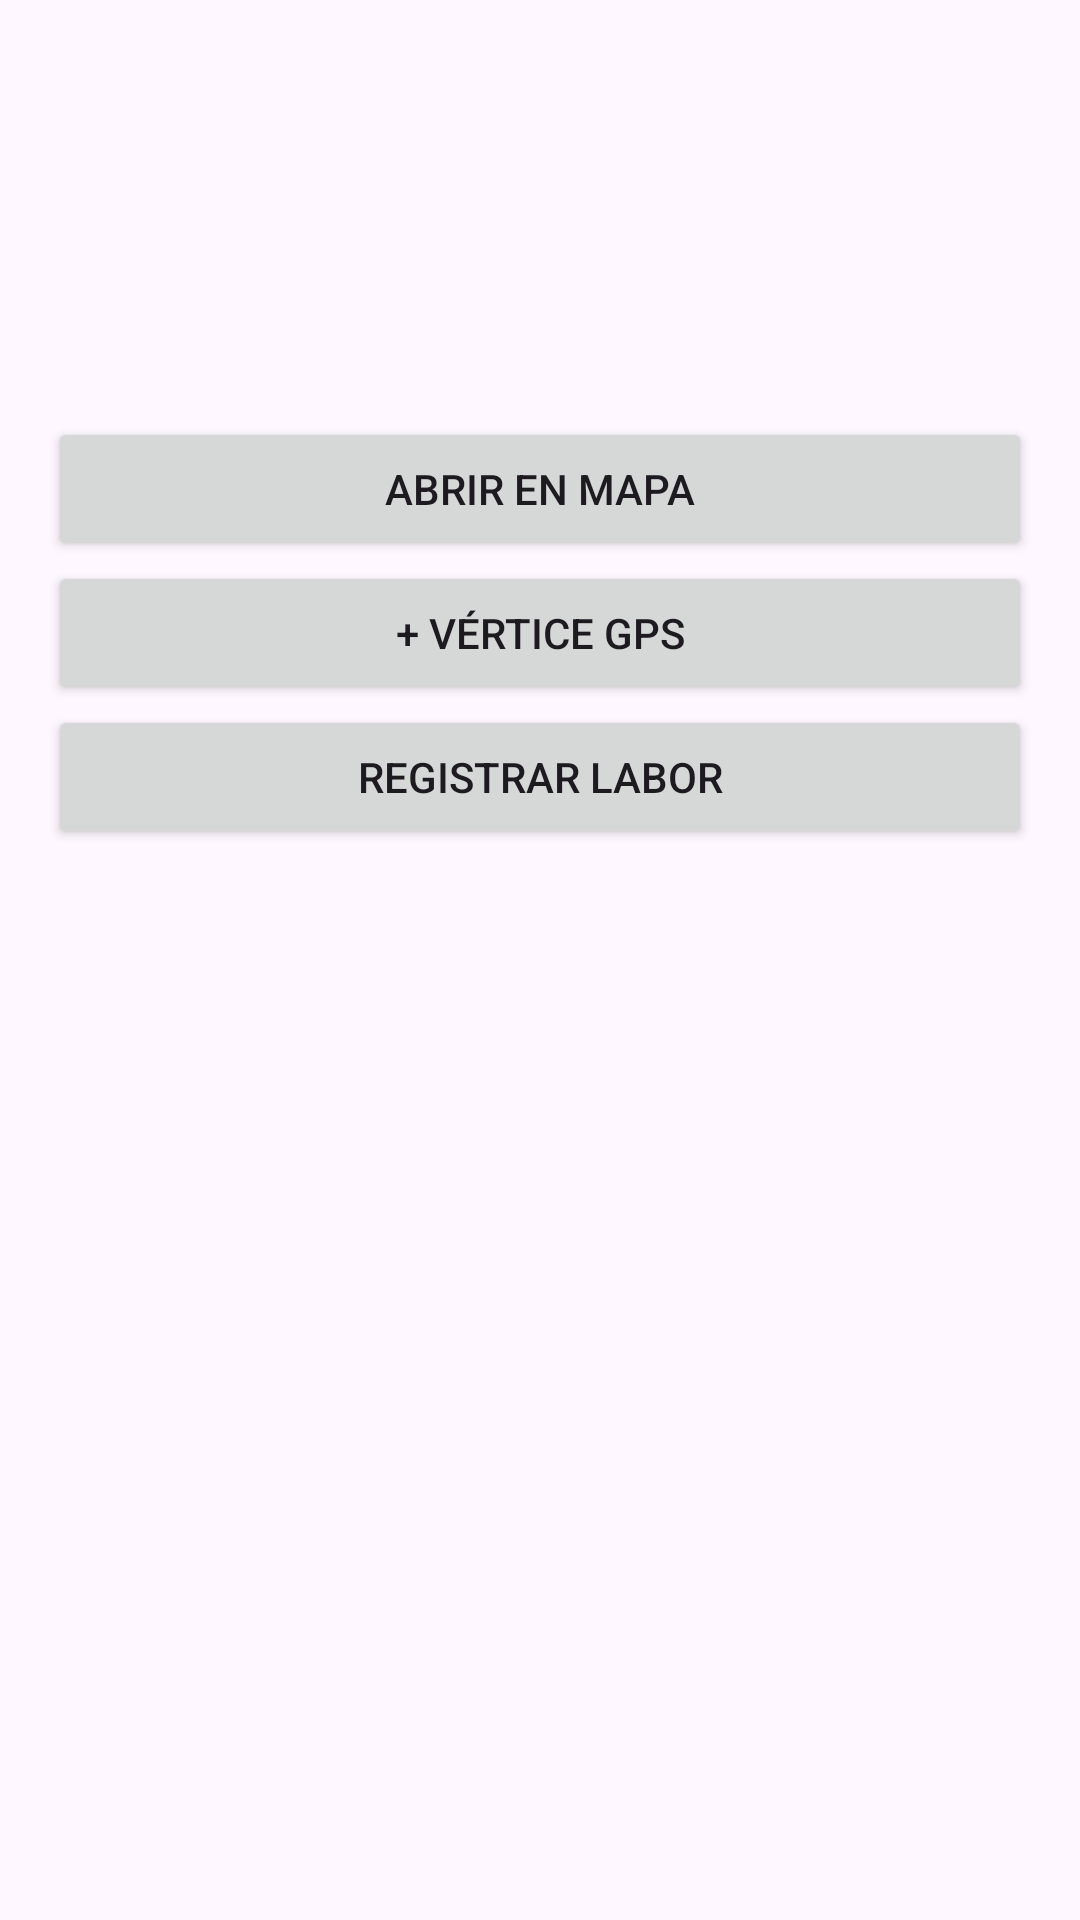

Here is an Android app screen rendered from its layout file. Give the layout XML and the strings, colors and styles it references.
<!-- AndroidManifest.xml: application theme Theme.AgroERP -->
<!-- res/layout/fragment_lot_detail.xml -->
<?xml version="1.0" encoding="utf-8"?>
<ScrollView xmlns:android="http://schemas.android.com/apk/res/android"
    android:layout_width="match_parent"
    android:layout_height="match_parent">

    <LinearLayout
        android:layout_width="match_parent"
        android:layout_height="wrap_content"
        android:orientation="vertical"
        android:padding="16dp">

        <TextView
            android:id="@+id/detailTitle"
            android:layout_width="match_parent"
            android:layout_height="wrap_content"
            android:textSize="20sp"
            android:textStyle="bold" />

        <TextView
            android:id="@+id/detailStatus"
            android:layout_width="match_parent"
            android:layout_height="wrap_content"
            android:layout_marginTop="4dp" />

        <TextView
            android:id="@+id/detailArea"
            android:layout_width="match_parent"
            android:layout_height="wrap_content"
            android:layout_marginTop="8dp" />

        <TextView
            android:id="@+id/detailCrop"
            android:layout_width="match_parent"
            android:layout_height="wrap_content" />

        <TextView
            android:id="@+id/detailGps"
            android:layout_width="match_parent"
            android:layout_height="wrap_content" />

        <Button
            android:id="@+id/btnMap"
            android:layout_width="match_parent"
            android:layout_height="wrap_content"
            android:layout_marginTop="8dp"
            android:text="@string/open_map" />

        <Button
            android:id="@+id/btnAddVertex"
            android:layout_width="match_parent"
            android:layout_height="wrap_content"
            android:text="@string/add_vertex" />

        <Button
            android:id="@+id/btnRecordOperation"
            android:layout_width="match_parent"
            android:layout_height="wrap_content"
            android:text="@string/record_operation" />
    </LinearLayout>
</ScrollView>
<!-- resources referenced by this layout -->
<resources>
  <string name="add_vertex">+ Vértice GPS</string>
  <string name="open_map">Abrir en mapa</string>
  <string name="record_operation">Registrar labor</string>
  <style name="Theme.AgroERP" parent="Theme.Material3.Light.NoActionBar">
          <item name="colorPrimary">#1b5e3b</item>
          <item name="colorPrimaryVariant">#164d31</item>
          <item name="colorOnPrimary">@android:color/white</item>
      </style>
</resources>
